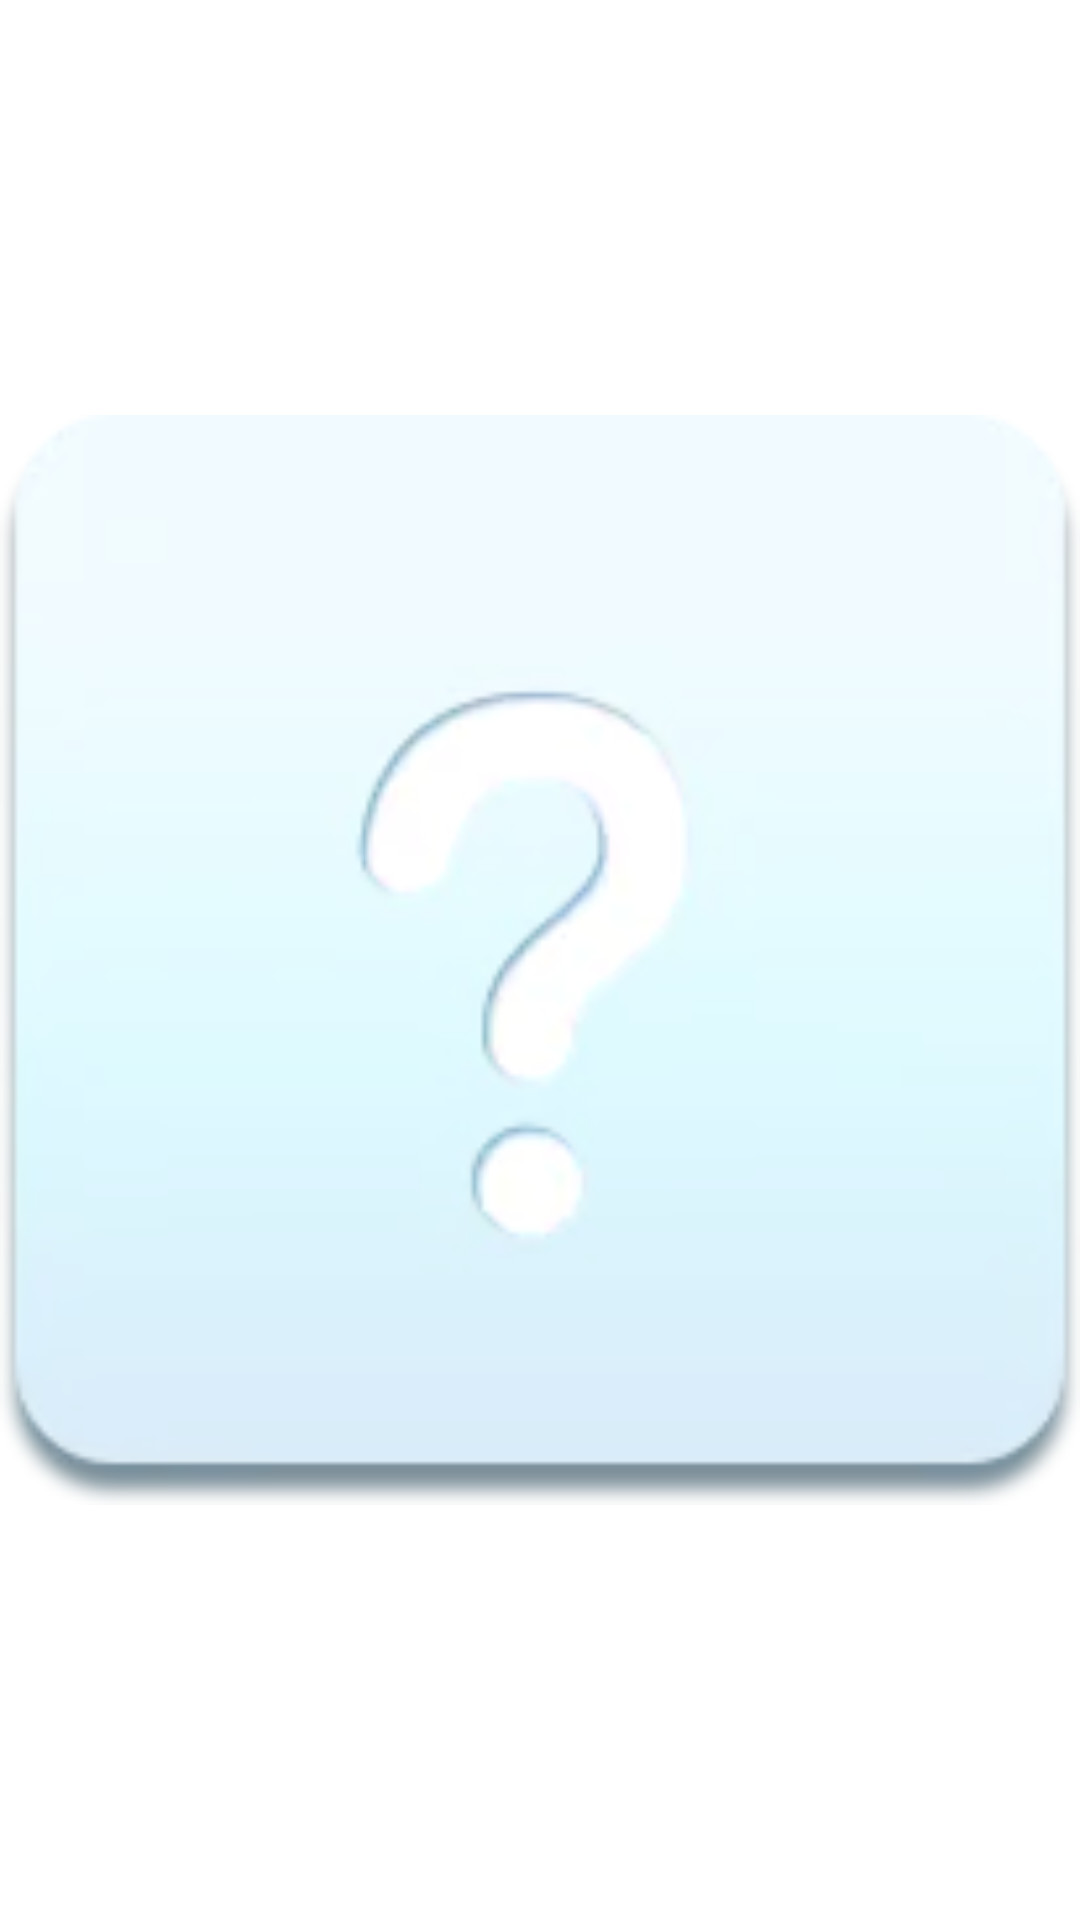

This screen was rendered from an Android layout file. Write that file and the resources it references.
<!-- AndroidManifest.xml: application theme Theme.MemoryGame -->
<!-- res/layout/item.xml -->
<?xml version="1.0" encoding="utf-8"?>
<androidx.appcompat.widget.AppCompatImageView xmlns:android="http://schemas.android.com/apk/res/android"
    android:layout_width="120dp"
    android:id="@+id/image"
    android:layout_margin="8dp"
    android:src="@drawable/card_back"
    android:layout_height="120dp"/>
<!-- resources referenced by this layout -->
<resources>
  <!-- drawable card_back: webp bitmap (drawable, 3184 bytes) -->
  <style name="Theme.MemoryGame" parent="Theme.MaterialComponents.Light.NoActionBar">
          
          <item name="colorPrimary">@color/purple_500</item>
          <item name="colorPrimaryVariant">@color/purple_700</item>
          <item name="colorOnPrimary">@color/white</item>
          
          <item name="colorSecondary">@color/teal_200</item>
          <item name="colorSecondaryVariant">@color/teal_700</item>
          <item name="colorOnSecondary">@color/black</item>
          
          <item name="android:statusBarColor" tools:targetApi="l">#7BC1DE</item>
          
      </style>
  <!-- not gathered from this repository: default colours our renderer supplied (Android Studio template values) -->
  <color name="purple_500">#FF6200EE</color>
  <color name="purple_700">#FF3700B3</color>
  <color name="teal_200">#FF03DAC5</color>
  <color name="teal_700">#FF018786</color>
  <color name="black">#FF000000</color>
  <color name="white">#FFFFFFFF</color>
</resources>
